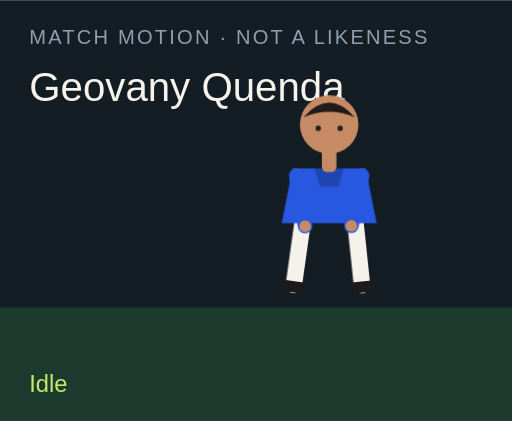
t = 0.00 s
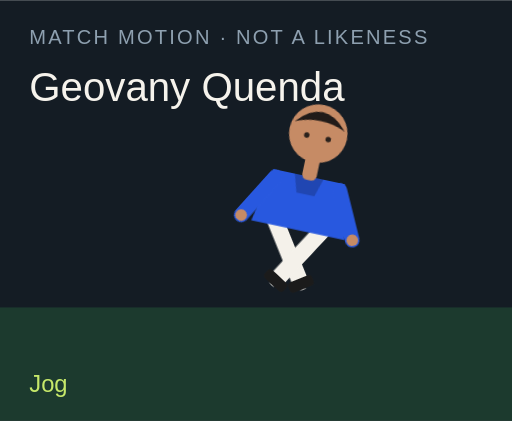
t = 1.50 s
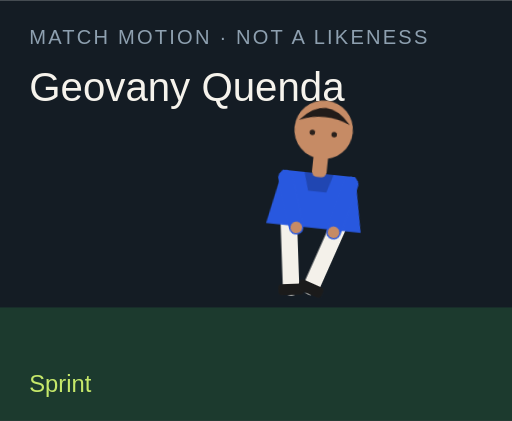
t = 3.00 s
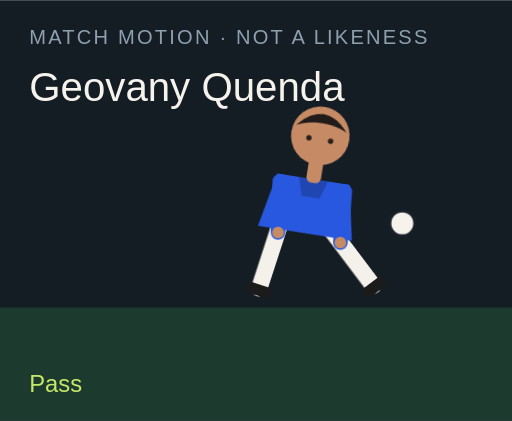
t = 4.50 s
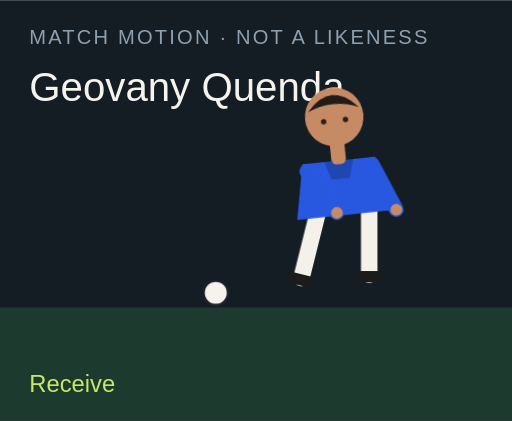
t = 6.00 s
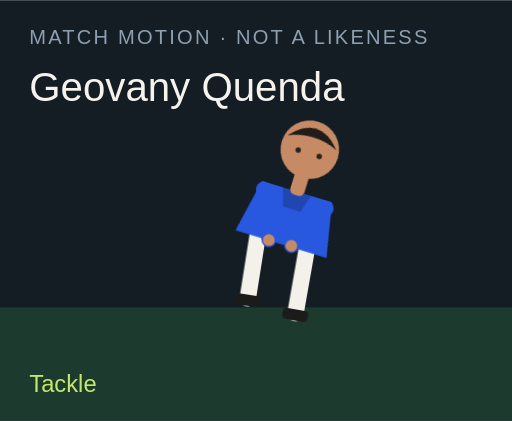
t = 7.50 s

The animated SVG that drew these frames (rendered in a browser with its animation timeline set to each time). Animation: 18 CSS @keyframes rules; one cycle of 9.00 s, repeats indefinitely.

<?xml version="1.0" encoding="UTF-8"?>
<svg xmlns="http://www.w3.org/2000/svg" viewBox="0 0 280 230" role="img">
  <style>@media (prefers-reduced-motion: reduce){animate,animateTransform{display:none}}</style>
  <rect width="280" height="230" fill="#141c24"/>
  <rect y="168" width="280" height="62" fill="#1c3a2e"/>
  <text x="16" y="24" fill="#8ea0b0" font-family="Arial,sans-serif" font-size="11" letter-spacing="1.2">MATCH MOTION · NOT A LIKENESS</text>
  <text x="16" y="55" fill="#f6f3ec" font-family="Impact,sans-serif" font-size="22">Geovany Quenda</text>
  <circle r="7" fill="#f6f3ec" stroke="#172028" stroke-width="2" id="motion-23732" cx="150" cy="160" opacity="0">
    
    
    
  </circle>
  <g transform="translate(132 40)">
    <g id="motion-23754" transform="rotate(0 48 90)">
      
      <g id="motion-23756" transform="translate(0 0)">
        
        <g transform="translate(34 78)"><g id="motion-23758" transform="rotate(8)"><path d="M0 0 V38" stroke="#f4f1ea" stroke-width="9" stroke-linecap="round"/><rect x="-7" y="36" width="14" height="6" rx="2" fill="#1b1b1b"/></g></g>
        <g transform="translate(62 78)"><g id="motion-23760" transform="rotate(-6)"><path d="M0 0 V38" stroke="#f4f1ea" stroke-width="9" stroke-linecap="round"/><rect x="-7" y="36" width="14" height="6" rx="2" fill="#1b1b1b"/></g></g>
        <path d="M28 52 h40 l6 30 H22 Z" fill="#2858df"/>
        <path d="M40 52 h16 l-3 10 H43 Z" fill="#000" opacity=".2"/>
        <g transform="translate(30 56)"><g id="motion-23762" transform="rotate(-10)"><path d="M0 0 V28" stroke="#2858df" stroke-width="8" stroke-linecap="round"/><circle cx="0" cy="28" r="3.2" fill="#c68b65"/></g></g>
        <g transform="translate(66 56)"><g id="motion-23764" transform="rotate(12)"><path d="M0 0 V28" stroke="#2858df" stroke-width="8" stroke-linecap="round"/><circle cx="0" cy="28" r="3.2" fill="#c68b65"/></g></g>
        <rect x="44" y="40" width="8" height="14" rx="3" fill="#c68b65"/>
        <circle cx="48" cy="28" r="16" fill="#c68b65"/>
        <path d="M34 24 Q48 8 62 24 Q48 18 34 24" fill="#211b19"/>
        <circle cx="42" cy="30" r="1.5" fill="#2a211c"/><circle cx="54" cy="30" r="1.5" fill="#2a211c"/>
      </g>
    </g>
  </g>
  <text x="16" y="214" fill="#c6e86a" font-family="Arial,sans-serif" font-size="13" opacity="1" id="motion-23736">Idle</text><text x="16" y="214" fill="#c6e86a" font-family="Arial,sans-serif" font-size="13" opacity="0" id="motion-23738">Jog</text><text x="16" y="214" fill="#c6e86a" font-family="Arial,sans-serif" font-size="13" opacity="0" id="motion-23740">Sprint</text><text x="16" y="214" fill="#c6e86a" font-family="Arial,sans-serif" font-size="13" opacity="0" id="motion-23742">Dribble</text><text x="16" y="214" fill="#c6e86a" font-family="Arial,sans-serif" font-size="13" opacity="0" id="motion-23744">Pass</text><text x="16" y="214" fill="#c6e86a" font-family="Arial,sans-serif" font-size="13" opacity="0" id="motion-23746">Shoot</text><text x="16" y="214" fill="#c6e86a" font-family="Arial,sans-serif" font-size="13" opacity="0" id="motion-23748">Receive</text><text x="16" y="214" fill="#c6e86a" font-family="Arial,sans-serif" font-size="13" opacity="0" id="motion-23750">Tackle</text><text x="16" y="214" fill="#c6e86a" font-family="Arial,sans-serif" font-size="13" opacity="0" id="motion-23752">Arms wide</text>
<style>@keyframes track-23733{0%{cx:150px}11.1%{cx:156px}22.2%{cx:164px}33.300000000000004%{cx:142px}44.4%{cx:190px}55.60000000000001%{cx:250px}66.7%{cx:118px}77.8%{cx:150px}88.9%{cx:150px}100%{cx:150px}}@keyframes track-23734{0%{cy:160px}11.1%{cy:158px}22.2%{cy:154px}33.300000000000004%{cy:156px}44.4%{cy:148px}55.60000000000001%{cy:96px}66.7%{cy:160px}77.8%{cy:160px}88.9%{cy:160px}100%{cy:160px}}@keyframes track-23735{0%{opacity:0}11.1%{opacity:0}22.2%{opacity:0}33.300000000000004%{opacity:1}44.4%{opacity:1}55.60000000000001%{opacity:1}66.7%{opacity:1}77.8%{opacity:0}88.9%{opacity:0}100%{opacity:0}}@keyframes track-23737{0%{opacity:1}11.1%{opacity:0}22.2%{opacity:0}33.300000000000004%{opacity:0}44.4%{opacity:0}55.60000000000001%{opacity:0}66.7%{opacity:0}77.8%{opacity:0}88.9%{opacity:0}100%{opacity:1}}@keyframes track-23739{0%{opacity:0}11.1%{opacity:1}22.2%{opacity:0}33.300000000000004%{opacity:0}44.4%{opacity:0}55.60000000000001%{opacity:0}66.7%{opacity:0}77.8%{opacity:0}88.9%{opacity:0}100%{opacity:0}}@keyframes track-23741{0%{opacity:0}11.1%{opacity:0}22.2%{opacity:1}33.300000000000004%{opacity:0}44.4%{opacity:0}55.60000000000001%{opacity:0}66.7%{opacity:0}77.8%{opacity:0}88.9%{opacity:0}100%{opacity:0}}@keyframes track-23743{0%{opacity:0}11.1%{opacity:0}22.2%{opacity:0}33.300000000000004%{opacity:1}44.4%{opacity:0}55.60000000000001%{opacity:0}66.7%{opacity:0}77.8%{opacity:0}88.9%{opacity:0}100%{opacity:0}}@keyframes track-23745{0%{opacity:0}11.1%{opacity:0}22.2%{opacity:0}33.300000000000004%{opacity:0}44.4%{opacity:1}55.60000000000001%{opacity:0}66.7%{opacity:0}77.8%{opacity:0}88.9%{opacity:0}100%{opacity:0}}@keyframes track-23747{0%{opacity:0}11.1%{opacity:0}22.2%{opacity:0}33.300000000000004%{opacity:0}44.4%{opacity:0}55.60000000000001%{opacity:1}66.7%{opacity:0}77.8%{opacity:0}88.9%{opacity:0}100%{opacity:0}}@keyframes track-23749{0%{opacity:0}11.1%{opacity:0}22.2%{opacity:0}33.300000000000004%{opacity:0}44.4%{opacity:0}55.60000000000001%{opacity:0}66.7%{opacity:1}77.8%{opacity:0}88.9%{opacity:0}100%{opacity:0}}@keyframes track-23751{0%{opacity:0}11.1%{opacity:0}22.2%{opacity:0}33.300000000000004%{opacity:0}44.4%{opacity:0}55.60000000000001%{opacity:0}66.7%{opacity:0}77.8%{opacity:1}88.9%{opacity:0}100%{opacity:0}}@keyframes track-23753{0%{opacity:0}11.1%{opacity:0}22.2%{opacity:0}33.300000000000004%{opacity:0}44.4%{opacity:0}55.60000000000001%{opacity:0}66.7%{opacity:0}77.8%{opacity:0}88.9%{opacity:1}100%{opacity:0}}@keyframes track-23755{0%{transform:rotate(0deg)}11.1%{transform:rotate(8deg)}22.2%{transform:rotate(16deg)}33.300000000000004%{transform:rotate(6deg)}44.4%{transform:rotate(4deg)}55.60000000000001%{transform:rotate(14deg)}66.7%{transform:rotate(-6deg)}77.8%{transform:rotate(34deg)}88.9%{transform:rotate(0deg)}100%{transform:rotate(0deg)}}@keyframes track-23757{0%{transform:translate(0px,0px)}11.1%{transform:translate(0px,-3px)}22.2%{transform:translate(0px,-6px)}33.300000000000004%{transform:translate(0px,-2px)}44.4%{transform:translate(0px,2px)}55.60000000000001%{transform:translate(0px,-4px)}66.7%{transform:translate(0px,1px)}77.8%{transform:translate(0px,10px)}88.9%{transform:translate(0px,-8px)}100%{transform:translate(0px,0px)}}@keyframes track-23759{0%{transform:rotate(8deg)}11.1%{transform:rotate(-26deg)}22.2%{transform:rotate(-42deg)}33.300000000000004%{transform:rotate(-8deg)}44.4%{transform:rotate(6deg)}55.60000000000001%{transform:rotate(12deg)}66.7%{transform:rotate(20deg)}77.8%{transform:rotate(-8deg)}88.9%{transform:rotate(-8deg)}100%{transform:rotate(8deg)}}@keyframes track-23761{0%{transform:rotate(-6deg)}11.1%{transform:rotate(24deg)}22.2%{transform:rotate(38deg)}33.300000000000004%{transform:rotate(18deg)}44.4%{transform:rotate(-38deg)}55.60000000000001%{transform:rotate(-54deg)}66.7%{transform:rotate(6deg)}77.8%{transform:rotate(-22deg)}88.9%{transform:rotate(8deg)}100%{transform:rotate(-6deg)}}@keyframes track-23763{0%{transform:rotate(-10deg)}11.1%{transform:rotate(24deg)}22.2%{transform:rotate(36deg)}33.300000000000004%{transform:rotate(-18deg)}44.4%{transform:rotate(10deg)}55.60000000000001%{transform:rotate(-24deg)}66.7%{transform:rotate(-30deg)}77.8%{transform:rotate(12deg)}88.9%{transform:rotate(-58deg)}100%{transform:rotate(-10deg)}}@keyframes track-23765{0%{transform:rotate(12deg)}11.1%{transform:rotate(-20deg)}22.2%{transform:rotate(-32deg)}33.300000000000004%{transform:rotate(14deg)}44.4%{transform:rotate(-26deg)}55.60000000000001%{transform:rotate(18deg)}66.7%{transform:rotate(-22deg)}77.8%{transform:rotate(-6deg)}88.9%{transform:rotate(58deg)}100%{transform:rotate(12deg)}}@media(prefers-reduced-motion:no-preference){#motion-23732{animation:track-23733 9s linear infinite both,track-23734 9s linear infinite both,track-23735 9s steps(1,end) infinite both}#motion-23736{animation:track-23737 9s steps(1,end) infinite both}#motion-23738{animation:track-23739 9s steps(1,end) infinite both}#motion-23740{animation:track-23741 9s steps(1,end) infinite both}#motion-23742{animation:track-23743 9s steps(1,end) infinite both}#motion-23744{animation:track-23745 9s steps(1,end) infinite both}#motion-23746{animation:track-23747 9s steps(1,end) infinite both}#motion-23748{animation:track-23749 9s steps(1,end) infinite both}#motion-23750{animation:track-23751 9s steps(1,end) infinite both}#motion-23752{animation:track-23753 9s steps(1,end) infinite both}#motion-23754{animation:track-23755 9s linear infinite both}#motion-23756{animation:track-23757 9s linear infinite both}#motion-23758{animation:track-23759 9s linear infinite both}#motion-23760{animation:track-23761 9s linear infinite both}#motion-23762{animation:track-23763 9s linear infinite both}#motion-23764{animation:track-23765 9s linear infinite both}}</style></svg>
